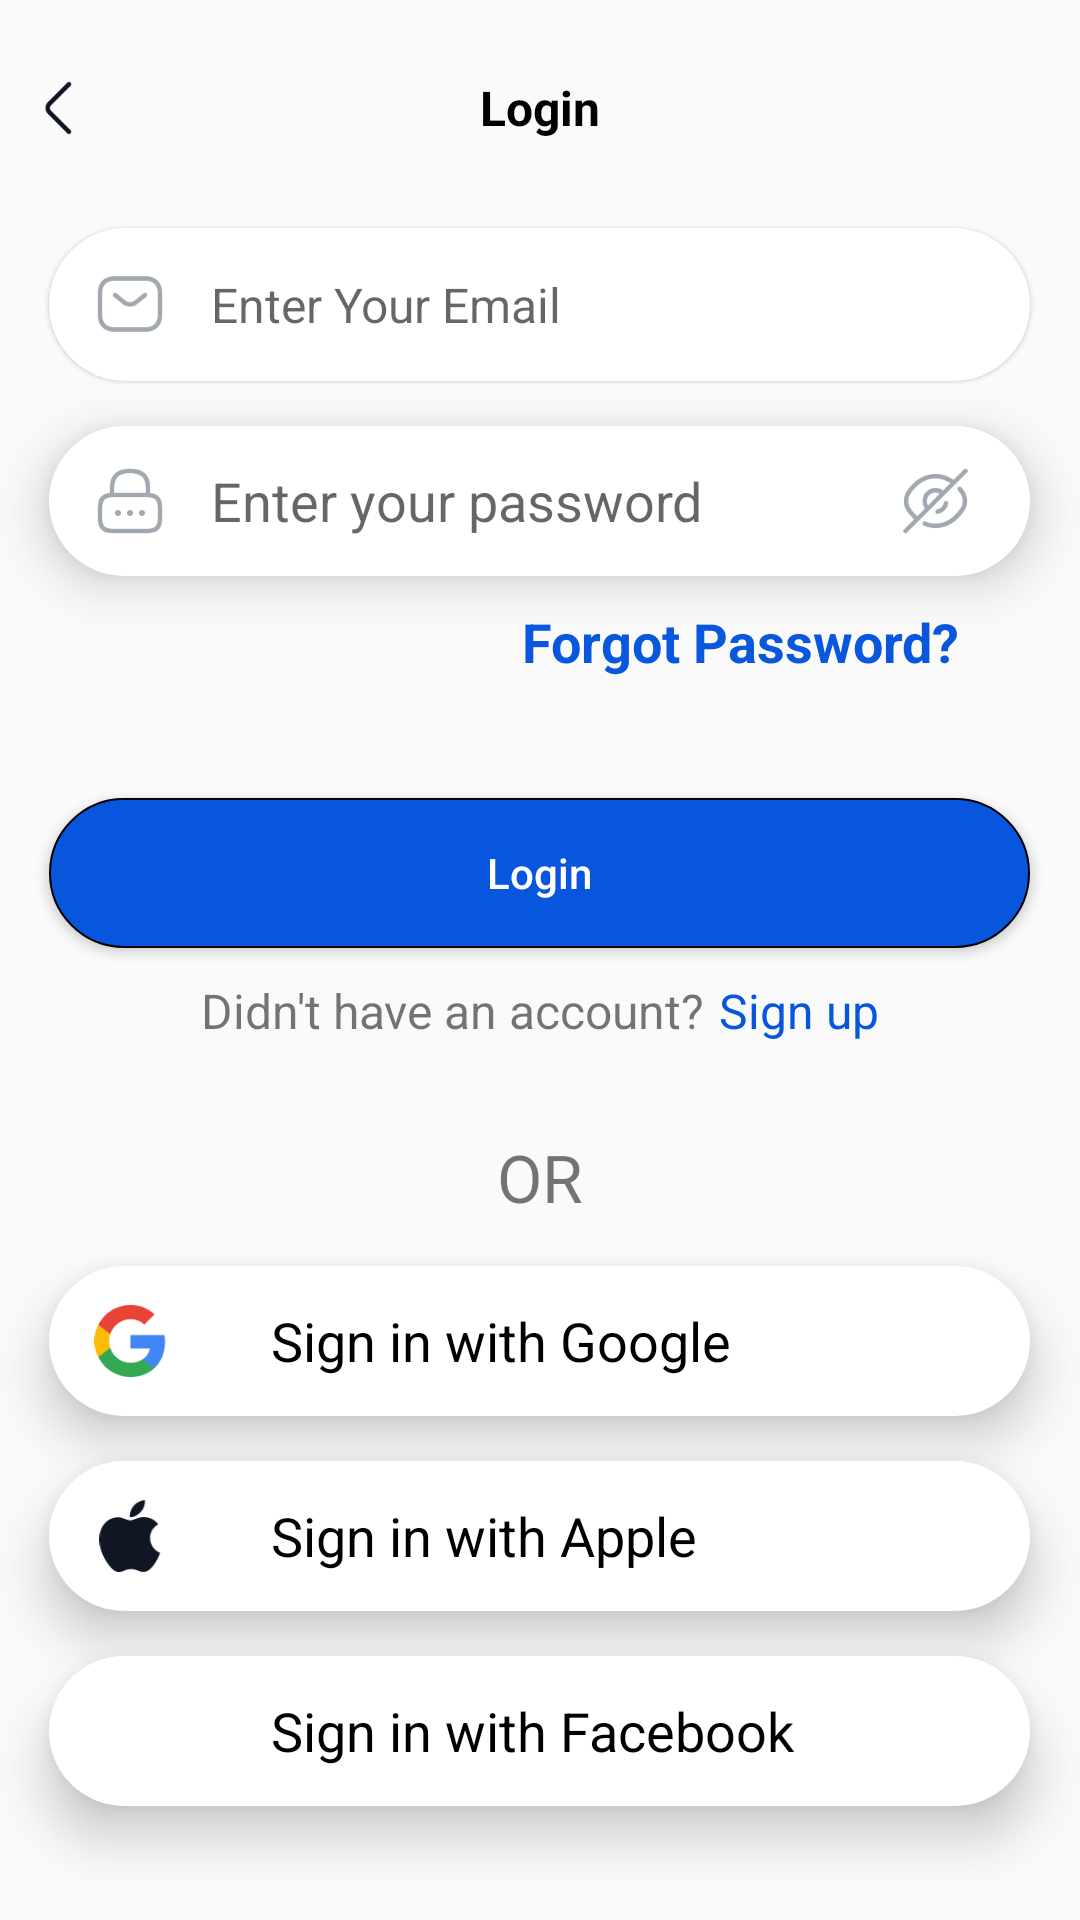

Reconstruct the res/layout file that produces this screen, plus the resources it refers to.
<!-- AndroidManifest.xml: application theme Theme.HealthPassportKotlin -->
<!-- res/layout/fragment_loginfragment.xml -->
<?xml version="1.0" encoding="utf-8"?>
<LinearLayout xmlns:android="http://schemas.android.com/apk/res/android"
    xmlns:app="http://schemas.android.com/apk/res-auto"
    xmlns:tools="http://schemas.android.com/tools"
    android:layout_width="match_parent"
    android:layout_height="match_parent"
    android:orientation="vertical"
    tools:context=".homeFragments.Loginfragment">
    
    <RelativeLayout
        android:layout_marginTop="16dp"
        android:layout_width="match_parent"
        android:layout_height="wrap_content">
        <ImageView
            android:layout_width="40dp"
            android:layout_height="40dp"
            android:src="@drawable/ic_back_arrow"/>
        <TextView
            android:layout_width="wrap_content"
            android:layout_height="wrap_content"
            android:layout_centerHorizontal="true"
            android:text="Login"
            android:textColor="@color/black"
            android:layout_centerVertical="true"
            android:textSize="16sp"
            android:textStyle="bold"
            />
    </RelativeLayout>

    <RelativeLayout
        android:layout_width="match_parent"
        android:layout_height="170dp">
        <RelativeLayout
            android:id="@+id/mainrll"
            android:layout_width="327dp"
            android:layout_height="51dp"
            android:layout_gravity="center"
            android:layout_marginTop="20dp"
            android:layout_centerHorizontal="true"
            android:elevation="1dp"
            android:background="@drawable/bgdesign"
            android:weightSum="3"
            android:orientation="horizontal">

            <ImageView
                android:id="@+id/email1"
                android:layout_width="24dp"
                android:layout_height="24dp"
                android:layout_centerVertical="true"
                android:layout_marginStart="15dp"
                android:src="@drawable/email"
                app:tint="#A1A8B0" />
            <EditText
                android:id="@+id/gmail"
                android:layout_width="wrap_content"
                android:layout_height="wrap_content"
                android:layout_marginStart="15dp"
                android:textSize="16sp"

                android:background="@android:color/transparent"
                android:hint="Enter Your Email"
                android:layout_toRightOf="@id/email1"
                android:inputType="textEmailAddress"

                android:layout_centerVertical="true"
                android:textStyle="normal"/>

        </RelativeLayout>
        <RelativeLayout
            android:layout_width="327dp"
            android:layout_height="50dp"
            android:layout_centerHorizontal="true"
            android:layout_marginTop="15dp"
            android:layout_below="@id/mainrll"
            android:background="@drawable/bgdesign"
            android:elevation="10dp">

            <ImageView
                android:id="@+id/locks"
                android:layout_width="24dp"
                android:layout_height="24dp"
                android:layout_centerVertical="true"
                android:src="@drawable/lock"
                android:layout_marginStart="15dp"

                app:tint="#A1A8B0" />

            <EditText
                android:id="@+id/emial_in_registers"
                android:layout_width="210dp"
                android:layout_height="wrap_content"
                android:layout_gravity="center_vertical"
                android:background="@color/white"
                android:hint="Enter your password"
                android:inputType="textEmailAddress"
                android:layout_toRightOf="@id/locks"
                android:singleLine="true"
                android:layout_marginStart="15dp"
                android:layout_centerVertical="true"
                android:textColor="@color/black" />
            <ImageView
                android:id="@+id/eyes"
                android:layout_width="24dp"
                android:layout_height="24dp"
                android:layout_centerVertical="true"
              android:layout_alignParentEnd="true"
                android:layout_toRightOf="@id/emial_in_registers"
                android:src="@drawable/eye" />

        </RelativeLayout>

        <TextView
            android:id="@+id/forgot_password"
            android:layout_width="wrap_content"
            android:layout_height="wrap_content"
            android:layout_centerHorizontal="true"
            android:text="Forgot Password?"
            android:textColor="#0957DD"
            android:layout_alignParentEnd="true"
            android:layout_alignParentBottom="true"
            android:layout_marginEnd="40dp"

            android:textSize="18sp"
            android:textStyle="bold"
            />
    </RelativeLayout>
    <androidx.appcompat.widget.AppCompatButton
        android:id="@+id/verify"
        android:layout_width="327dp"
        android:layout_height="50dp"
        android:layout_gravity="center_horizontal"
        android:layout_marginTop="40dp"
        android:background="@drawable/buttonbg"
        android:text="Login"
        android:textAllCaps="false"
        android:textColor="@color/white" />

    <RelativeLayout
        android:layout_width="wrap_content"
        android:layout_height="wrap_content"
        android:layout_below="@id/verify"
        android:layout_gravity="center"
        android:layout_marginTop="10dp">

        <TextView
            android:id="@+id/txt4"
            android:layout_width="wrap_content"
            android:layout_height="wrap_content"
            android:text="Didn't have an account?"
            android:textSize="16sp"
            android:textStyle="normal" />

        <TextView
            android:id="@+id/txt5"
            android:layout_width="wrap_content"
            android:layout_height="wrap_content"
            android:text="Sign up"
            android:textSize="16sp"
            android:layout_toRightOf="@id/txt4"
            android:textColor="#0956DE"
            android:layout_marginStart="5dp"
            android:textStyle="normal" />

    </RelativeLayout>

    <TextView
        android:layout_gravity="center"
        android:layout_width="wrap_content"
        android:layout_height="wrap_content"
        android:layout_marginTop="30dp"
        android:text="OR"
        android:textSize="22sp"
        android:textStyle="normal" />

    <RelativeLayout
        android:layout_width="327dp"
        android:layout_height="50dp"

        android:layout_gravity="center"
        android:layout_marginTop="15dp"
        android:layout_below="@id/mainrll"
        android:background="@drawable/bgdesign"
        android:elevation="10dp">

        <ImageView
            android:id="@+id/gmails"
            android:layout_width="24dp"
            android:layout_height="24dp"
            android:layout_centerVertical="true"
            android:src="@drawable/googlebtn"
            android:layout_marginStart="15dp"/>

        <EditText

            android:layout_width="210dp"
            android:layout_height="wrap_content"
            android:layout_gravity="center_vertical"
            android:background="@color/white"
            android:text="Sign in with Google"
            android:inputType="textEmailAddress"
            android:layout_toRightOf="@id/gmails"
            android:singleLine="true"
            android:layout_marginStart="35dp"
            android:layout_centerVertical="true"
            android:textColor="@color/black" />

    </RelativeLayout>

    <RelativeLayout
        android:layout_width="327dp"
        android:layout_height="50dp"
        android:layout_gravity="center"
        android:layout_marginTop="15dp"
        android:layout_below="@id/mainrll"
        android:background="@drawable/bgdesign"
        android:elevation="10dp">

        <ImageView
            android:id="@+id/apple"
            android:layout_width="24dp"
            android:layout_height="24dp"
            android:layout_centerVertical="true"
            android:src="@drawable/apple"
            android:layout_marginStart="15dp"/>

        <EditText

            android:layout_width="210dp"
            android:layout_height="wrap_content"
            android:layout_gravity="center_vertical"
            android:background="@color/white"
            android:text="Sign in with Apple"
            android:inputType="textEmailAddress"
            android:layout_toRightOf="@id/apple"
            android:singleLine="true"
            android:layout_marginStart="35dp"
            android:layout_centerVertical="true"
            android:textColor="@color/black" />

    </RelativeLayout>
    <RelativeLayout
        android:layout_width="327dp"
        android:layout_height="50dp"
        android:layout_gravity="center"
        android:layout_marginTop="15dp"
        android:layout_below="@id/mainrll"
        android:background="@drawable/bgdesign"
        android:elevation="10dp">

        <ImageView
            android:id="@+id/fb"
            android:layout_width="24dp"
            android:layout_height="24dp"
            android:layout_centerVertical="true"
            android:src="@drawable/fblogo"
            android:layout_marginStart="15dp"/>

        <EditText

            android:layout_width="210dp"
            android:layout_height="wrap_content"
            android:layout_gravity="center_vertical"
            android:background="@color/white"
            android:text="Sign in with Facebook"
            android:inputType="textEmailAddress"
            android:layout_toRightOf="@id/fb"
            android:singleLine="true"
            android:layout_marginStart="35dp"
            android:layout_centerVertical="true"
            android:textColor="@color/black" />

    </RelativeLayout>
</LinearLayout>
<!-- resources referenced by this layout -->
<resources>
  <color name="black">#FF000000</color>
  <color name="white">#FFFFFFFF</color>
  <!-- drawable apple: png bitmap (drawable, 1501 bytes) -->
  <!-- drawable bgdesign (drawable) -->
  <?xml version="1.0" encoding="utf-8"?>
  <shape xmlns:android="http://schemas.android.com/apk/res/android">
  
      <corners android:radius="26dp"/>
      <solid android:color="#ffffff"/>
  
  </shape>
  <!-- drawable buttonbg (drawable) -->
  <?xml version="1.0" encoding="utf-8"?>
  <shape xmlns:android="http://schemas.android.com/apk/res/android">
  
      <corners android:radius="26dp"/>
      <solid android:color="#0956DE"/>
      <stroke android:color="#000000" android:width="0.5dp"/>
  
  </shape>
  <!-- drawable email: png bitmap (drawable, 1951 bytes) -->
  <!-- drawable eye: png bitmap (drawable, 2669 bytes) -->
  <!-- drawable googlebtn: png bitmap (drawable, 2338 bytes) -->
  <!-- drawable ic_back_arrow: png bitmap (drawable, 873 bytes) -->
  <!-- drawable lock: png bitmap (drawable, 2097 bytes) -->
  <style name="Theme.HealthPassportKotlin" parent="Theme.MaterialComponents.DayNight.NoActionBar.Bridge">
          
          <item name="colorPrimary">@color/purple_500</item>
          <item name="colorPrimaryVariant">@color/purple_700</item>
          <item name="colorOnPrimary">@color/white</item>
          
          <item name="colorSecondary">@color/teal_200</item>
          <item name="colorSecondaryVariant">@color/teal_700</item>
          <item name="colorOnSecondary">@color/black</item>
          
          <item name="android:statusBarColor">@color/app_navigation_selected</item>
          
  
      </style>
  <color name="purple_500">#FF6200EE</color>
  <color name="purple_700">#FF3700B3</color>
  <color name="teal_200">#FF03DAC5</color>
  <color name="teal_700">#FF018786</color>
  <color name="app_navigation_selected">#0957DE</color>
</resources>
